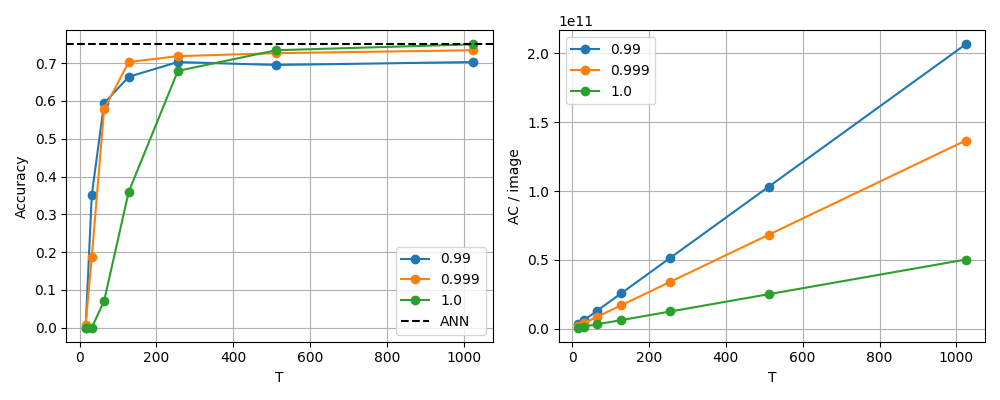

Data behind this chart, as committed beside it:
T, accuracy, accuracy_drop, spikes_per_image, spikes_per_neuron, MAC_per_image, synaptic_AC_per_image, residual_AC_per_image, total_AC_per_image, AC_to_ANN_MAC, ANN_accuracy, ANN_MAC_per_image, ANN_AC_per_image, p
16, 0.0, 0.75, 6051713, 2.622, 118525952, 3047521536, 16753360, 3064274896, 1.689, 0.75, 1814073344, 752640, 0.99
32, 0.3516, 0.3984, 12389010, 5.368, 118525952, 6237227360, 33690784, 6270918144, 3.457, 0.75, 1814073344, 752640, 0.99
64, 0.5938, 0.1562, 25094834, 10.87, 118525952, 12654096768, 67575855, 12721672623, 7.013, 0.75, 1814073344, 752640, 0.99
128, 0.6641, 0.08594, 50525389, 21.89, 118525952, 25509585408, 135351553, 25644936961, 14.14, 0.75, 1814073344, 752640, 0.99
256, 0.7031, 0.04688, 101397990, 43.93, 118525952, 51230093568, 270906499, 51501000067, 28.39, 0.75, 1814073344, 752640, 0.99
512, 0.6953, 0.05469, 203148208, 88.02, 118525952, 102676213248, 542017322, 103218230570, 56.9, 0.75, 1814073344, 752640, 0.99
1024, 0.7031, 0.04688, 406651980, 176.2, 118525952, 205569640448, 1084240736, 206653881184, 113.9, 0.75, 1814073344, 752640, 0.99
16, 0.007812, 0.7422, 3894993, 1.688, 118525952, 2009581600, 16048825, 2025630425, 1.117, 0.75, 1814073344, 752640, 0.999
32, 0.1875, 0.5625, 8009889, 3.47, 118525952, 4102240064, 32265937, 4134506001, 2.279, 0.75, 1814073344, 752640, 0.999
64, 0.5781, 0.1719, 16277388, 7.052, 118525952, 8328205568, 64714354, 8392919922, 4.627, 0.75, 1814073344, 752640, 0.999
128, 0.7031, 0.04688, 32837555, 14.23, 118525952, 16809644352, 129620796, 16939265148, 9.338, 0.75, 1814073344, 752640, 0.999
256, 0.7188, 0.03125, 65971430, 28.58, 118525952, 33786893952, 259438584, 34046332536, 18.77, 0.75, 1814073344, 752640, 0.999
512, 0.7266, 0.02344, 132247491, 57.3, 118525952, 67749153792, 519076742, 68268230534, 37.63, 0.75, 1814073344, 752640, 0.999
1024, 0.7344, 0.01562, 264802417, 114.7, 118525952, 135676263424, 1038354236, 136714617660, 75.36, 0.75, 1814073344, 752640, 0.999
16, 0.0, 0.75, 1244225, 0.5391, 118525952, 728852220, 15230130, 744082350, 0.4102, 0.75, 1814073344, 752640, 1.0
32, 0.0, 0.75, 2703480, 1.171, 118525952, 1480559608, 30593045, 1511152653, 0.833, 0.75, 1814073344, 752640, 1.0
64, 0.07031, 0.6797, 5621647, 2.436, 118525952, 2990367472, 61333752, 3051701224, 1.682, 0.75, 1814073344, 752640, 1.0
128, 0.3594, 0.3906, 11497445, 4.981, 118525952, 6049660224, 122828976, 6172489200, 3.403, 0.75, 1814073344, 752640, 1.0
256, 0.6797, 0.07031, 23285099, 10.09, 118525952, 12203751488, 245833347, 12449584835, 6.863, 0.75, 1814073344, 752640, 1.0
512, 0.7344, 0.01562, 46881243, 20.31, 118525952, 24530156672, 491851590, 25022008262, 13.79, 0.75, 1814073344, 752640, 1.0
1024, 0.75, 0.0, 94082180, 40.76, 118525952, 49189609216, 983892444, 50173501660, 27.66, 0.75, 1814073344, 752640, 1.0
